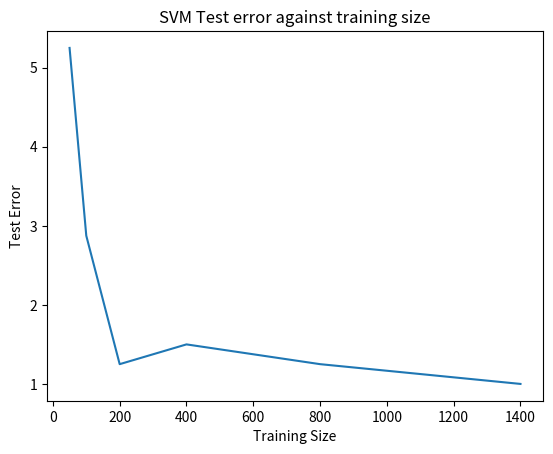

The matplotlib source for this figure:
# -*- coding: utf-8 -*-
import matplotlib.pyplot as plt

Y = [5.25, 2.875, 1.25, 1.5, 1.25, 1]
X = [50, 100, 200, 400, 800, 1400]

plt.plot(X,Y)
plt.xlabel('Training Size')
plt.ylabel('Test Error')
plt.title('SVM Test error against training size')
